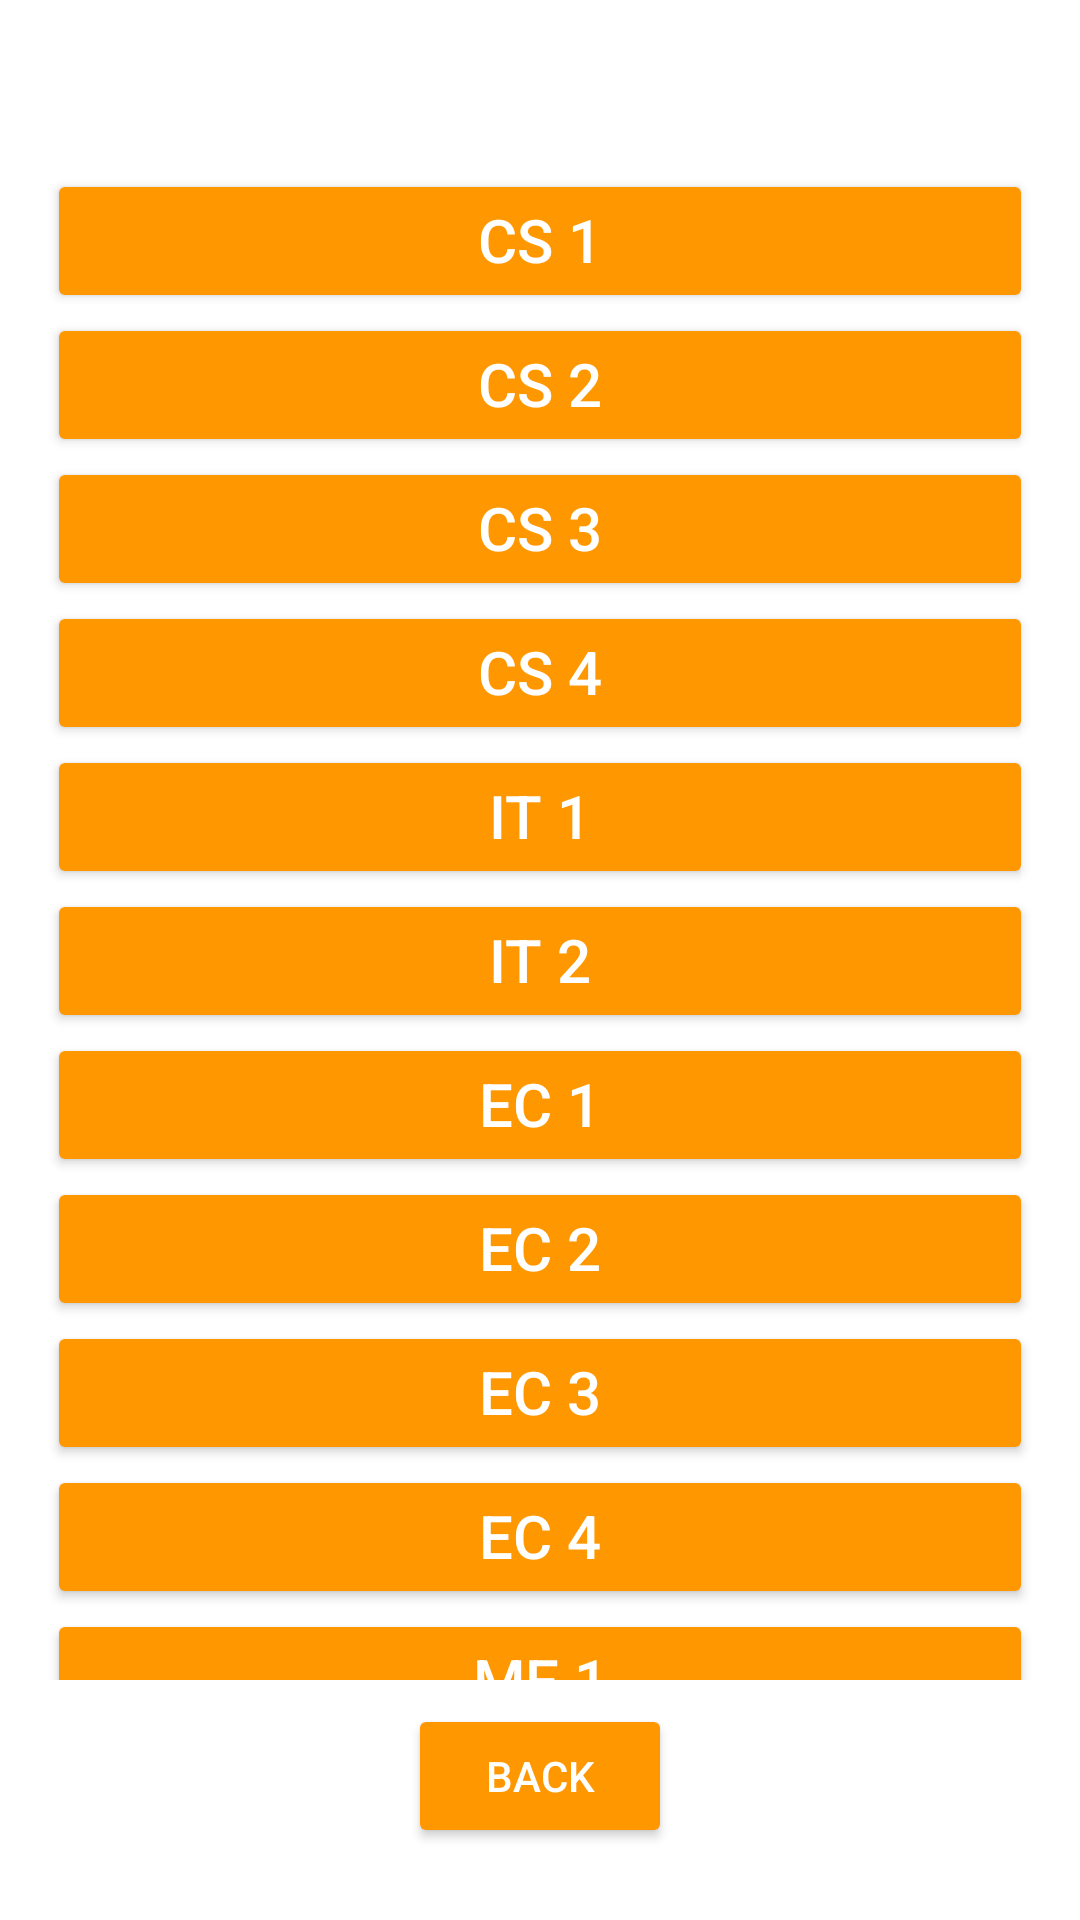

Android layout source for this screen:
<!-- AndroidManifest.xml: application theme AppTheme -->
<!-- res/layout/grp_selector.xml -->
<LinearLayout xmlns:android="http://schemas.android.com/apk/res/android"
    xmlns:tools="http://schemas.android.com/tools"
    android:layout_width="match_parent"
    android:layout_height="match_parent"
    android:paddingBottom="@dimen/activity_vertical_margin"
    android:paddingLeft="@dimen/activity_horizontal_margin"
    android:paddingRight="@dimen/activity_horizontal_margin"
    android:paddingTop="@dimen/activity_vertical_margin"
    tools:context="com.example.android.barbosa.Settings"
    android:orientation="vertical">


    <TextView
        android:layout_gravity="center_horizontal"
        android:layout_width="wrap_content"
        android:layout_height="wrap_content"
        android:text="Group"
        android:textSize="24dp"/>

    <ScrollView
        android:layout_width="match_parent"
        android:layout_height="0dp"
        android:layout_marginTop="8dp"
        android:layout_marginBottom="8dp"
        android:layout_weight="1">

        <LinearLayout
            android:layout_width="match_parent"
            android:layout_height="match_parent"
            android:orientation="vertical">

            <Button
                android:layout_width="match_parent"
                android:layout_height="wrap_content"
                android:gravity="center_horizontal"
                android:onClick="CS_1"
                android:text="CS 1"
                android:textSize="20sp" />

            <Button
                android:layout_width="match_parent"
                android:layout_height="wrap_content"
                android:gravity="center_horizontal"
                android:onClick="CS_2"
                android:text="CS 2"
                android:textSize="20sp" />

            <Button
                android:layout_width="match_parent"
                android:layout_height="wrap_content"
                android:gravity="center_horizontal"
                android:onClick="CS_3"
                android:text="CS 3"
                android:textSize="20sp" />

            <Button
                android:layout_width="match_parent"
                android:layout_height="wrap_content"
                android:gravity="center_horizontal"
                android:onClick="CS_4"
                android:text="CS 4"
                android:textSize="20sp" />

            <Button
                android:layout_width="match_parent"
                android:layout_height="wrap_content"
                android:gravity="center_horizontal"
                android:onClick="IT_1"
                android:text="IT 1"
                android:textSize="20sp" />

            <Button
                android:layout_width="match_parent"
                android:layout_height="wrap_content"
                android:gravity="center_horizontal"
                android:onClick="IT_2"
                android:text="IT 2"
                android:textSize="20sp" />

            <Button
                android:layout_width="match_parent"
                android:layout_height="wrap_content"
                android:gravity="center_horizontal"
                android:onClick="EC_1"
                android:text="EC 1"
                android:textSize="20sp" />

            <Button
                android:layout_width="match_parent"
                android:layout_height="wrap_content"
                android:gravity="center_horizontal"
                android:onClick="EC_2"
                android:text="EC 2"
                android:textSize="20sp" />

            <Button
                android:layout_width="match_parent"
                android:layout_height="wrap_content"
                android:gravity="center_horizontal"
                android:onClick="EC_3"
                android:text="EC 3"
                android:textSize="20sp" />

            <Button
                android:layout_width="match_parent"
                android:layout_height="wrap_content"
                android:gravity="center_horizontal"
                android:onClick="EC_4"
                android:text="EC 4"
                android:textSize="20sp" />

            <Button
                android:layout_width="match_parent"
                android:layout_height="wrap_content"
                android:gravity="center_horizontal"
                android:onClick="ME_1"
                android:text="ME 1"
                android:textSize="20sp" />

            <Button
                android:layout_width="match_parent"
                android:layout_height="wrap_content"
                android:gravity="center_horizontal"
                android:onClick="ME_2"
                android:text="ME 2"
                android:textSize="20sp" />

            <Button
                android:layout_width="match_parent"
                android:layout_height="wrap_content"
                android:gravity="center_horizontal"
                android:onClick="ME_3"
                android:text="ME 3"
                android:textSize="20sp" />

            <Button
                android:layout_width="match_parent"
                android:layout_height="wrap_content"
                android:gravity="center_horizontal"
                android:onClick="ME_4"
                android:text="ME 4"
                android:textSize="20sp" />

            <Button
                android:layout_width="match_parent"
                android:layout_height="wrap_content"
                android:gravity="center_horizontal"
                android:onClick="PIE_1"
                android:text="PIE 1"
                android:textSize="20sp" />

            <Button
                android:layout_width="match_parent"
                android:layout_height="wrap_content"
                android:gravity="center_horizontal"
                android:onClick="PIE_2"
                android:text="PIE 2"
                android:textSize="20sp" />

            <Button
                android:layout_width="match_parent"
                android:layout_height="wrap_content"
                android:gravity="center_horizontal"
                android:onClick="CE_1"
                android:text="CE 1"
                android:textSize="20sp" />

            <Button
                android:layout_width="match_parent"
                android:layout_height="wrap_content"
                android:gravity="center_horizontal"
                android:onClick="CE_2"
                android:text="CE 2"
                android:textSize="20sp" />

            <Button
                android:layout_width="match_parent"
                android:layout_height="wrap_content"
                android:gravity="center_horizontal"
                android:onClick="BioTech_1"
                android:text="Bio-Tech 1"
                android:textSize="20sp" />

            <Button
                android:layout_width="match_parent"
                android:layout_height="wrap_content"
                android:gravity="center_horizontal"
                android:onClick="BioTech_2"
                android:text="Bio-Tech 2"
                android:textSize="20sp" />

            <Button
                android:layout_width="match_parent"
                android:layout_height="wrap_content"
                android:gravity="center_horizontal"
                android:onClick="EE_1"
                android:text="EE 1"
                android:textSize="20sp" />

            <Button
                android:layout_width="match_parent"
                android:layout_height="wrap_content"
                android:gravity="center_horizontal"
                android:onClick="EE_2"
                android:text="EE 2"
                android:textSize="20sp" />

        </LinearLayout>
    </ScrollView>

    <Button
        android:layout_marginBottom="8dp"
        android:layout_gravity="center_horizontal"
        android:layout_width="wrap_content"
        android:layout_height="wrap_content"
        android:onClick="onMain"
        android:text="back" />

</LinearLayout>
<!-- resources referenced by this layout -->
<resources>
  <style name="AppTheme" parent="Theme.AppCompat.Dialog.Alert">
          
          <item name="colorButtonNormal">#FF9800</item>
      </style>
</resources>
